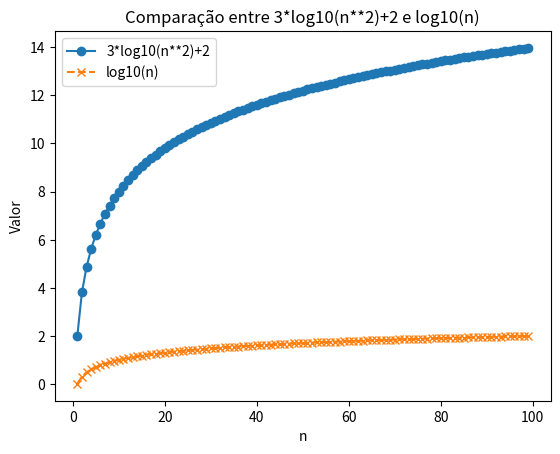

Reproduce this figure in Python.
import matplotlib.pyplot as plt
import numpy as np

n = np.arange(1, 100)

log_n = 3*np.log10(n**2)+2

n_cubico = np.log10(n)

plt.plot(n, log_n, label='3*log10(n**2)+2', linestyle='-', marker='o')
plt.plot(n, n_cubico, label='log10(n)', linestyle='--', marker='x')

plt.xlabel('n')
plt.ylabel('Valor')
plt.title('Comparação entre 3*log10(n**2)+2 e log10(n)')

plt.legend()
plt.savefig("parte2.jpg", dpi=600)